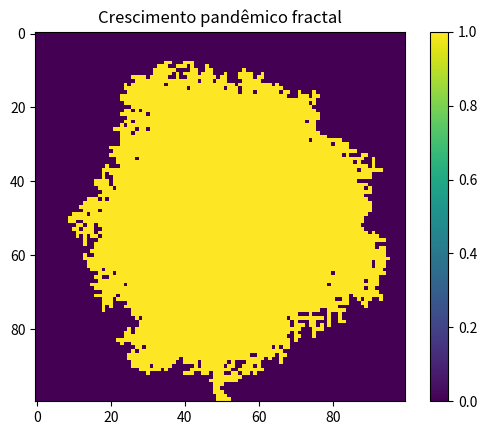

Source code (Python):
import numpy as np
import matplotlib.pyplot as plt
import random

L = 100
rede = np.zeros((L, L), dtype=int) 

centro = L // 2 
rede[centro, centro] = 1

epidemia = []

for dx, dy in [(-1, 0), (1, 0), (0, -1), (0, 1)]:
    x, y = centro + dx, centro + dy
    if 0 <= x < L and 0 <= y < L: 
        epidemia.append((x, y))

plt.ion()
fig, ax = plt.subplots()
im = ax.imshow(rede, cmap='viridis', vmin=0, vmax=1)
plt.colorbar(im)
ax.set_title("Crescimento pandêmico fractal")

def atualizar_plot():
    im.set_data(rede)
    fig.canvas.flush_events()

max_iter = 5000

for i in range(max_iter):
    if not epidemia:
        break

    # Escolhe um sítio de crescimento aleatoriamente
    idx = random.randint(0, len(epidemia) - 1)
    x, y = epidemia.pop(idx)

    # Ocupa o sítio
    rede[x, y] = 1

    # Adiciona os vizinhos desocupados à lista de crescimento
    for dx, dy in [(-1, 0), (1, 0), (0, -1), (0, 1)]:
        nx, ny = x + dx, y + dy
        if 0 <= nx < L and 0 <= ny < L and rede[nx, ny] == 0 and (nx, ny) not in epidemia:
            epidemia.append((nx, ny))

    # Atualiza o plot em tempo real
    if i % 10 == 0:
        atualizar_plot()

plt.ioff()
plt.show()